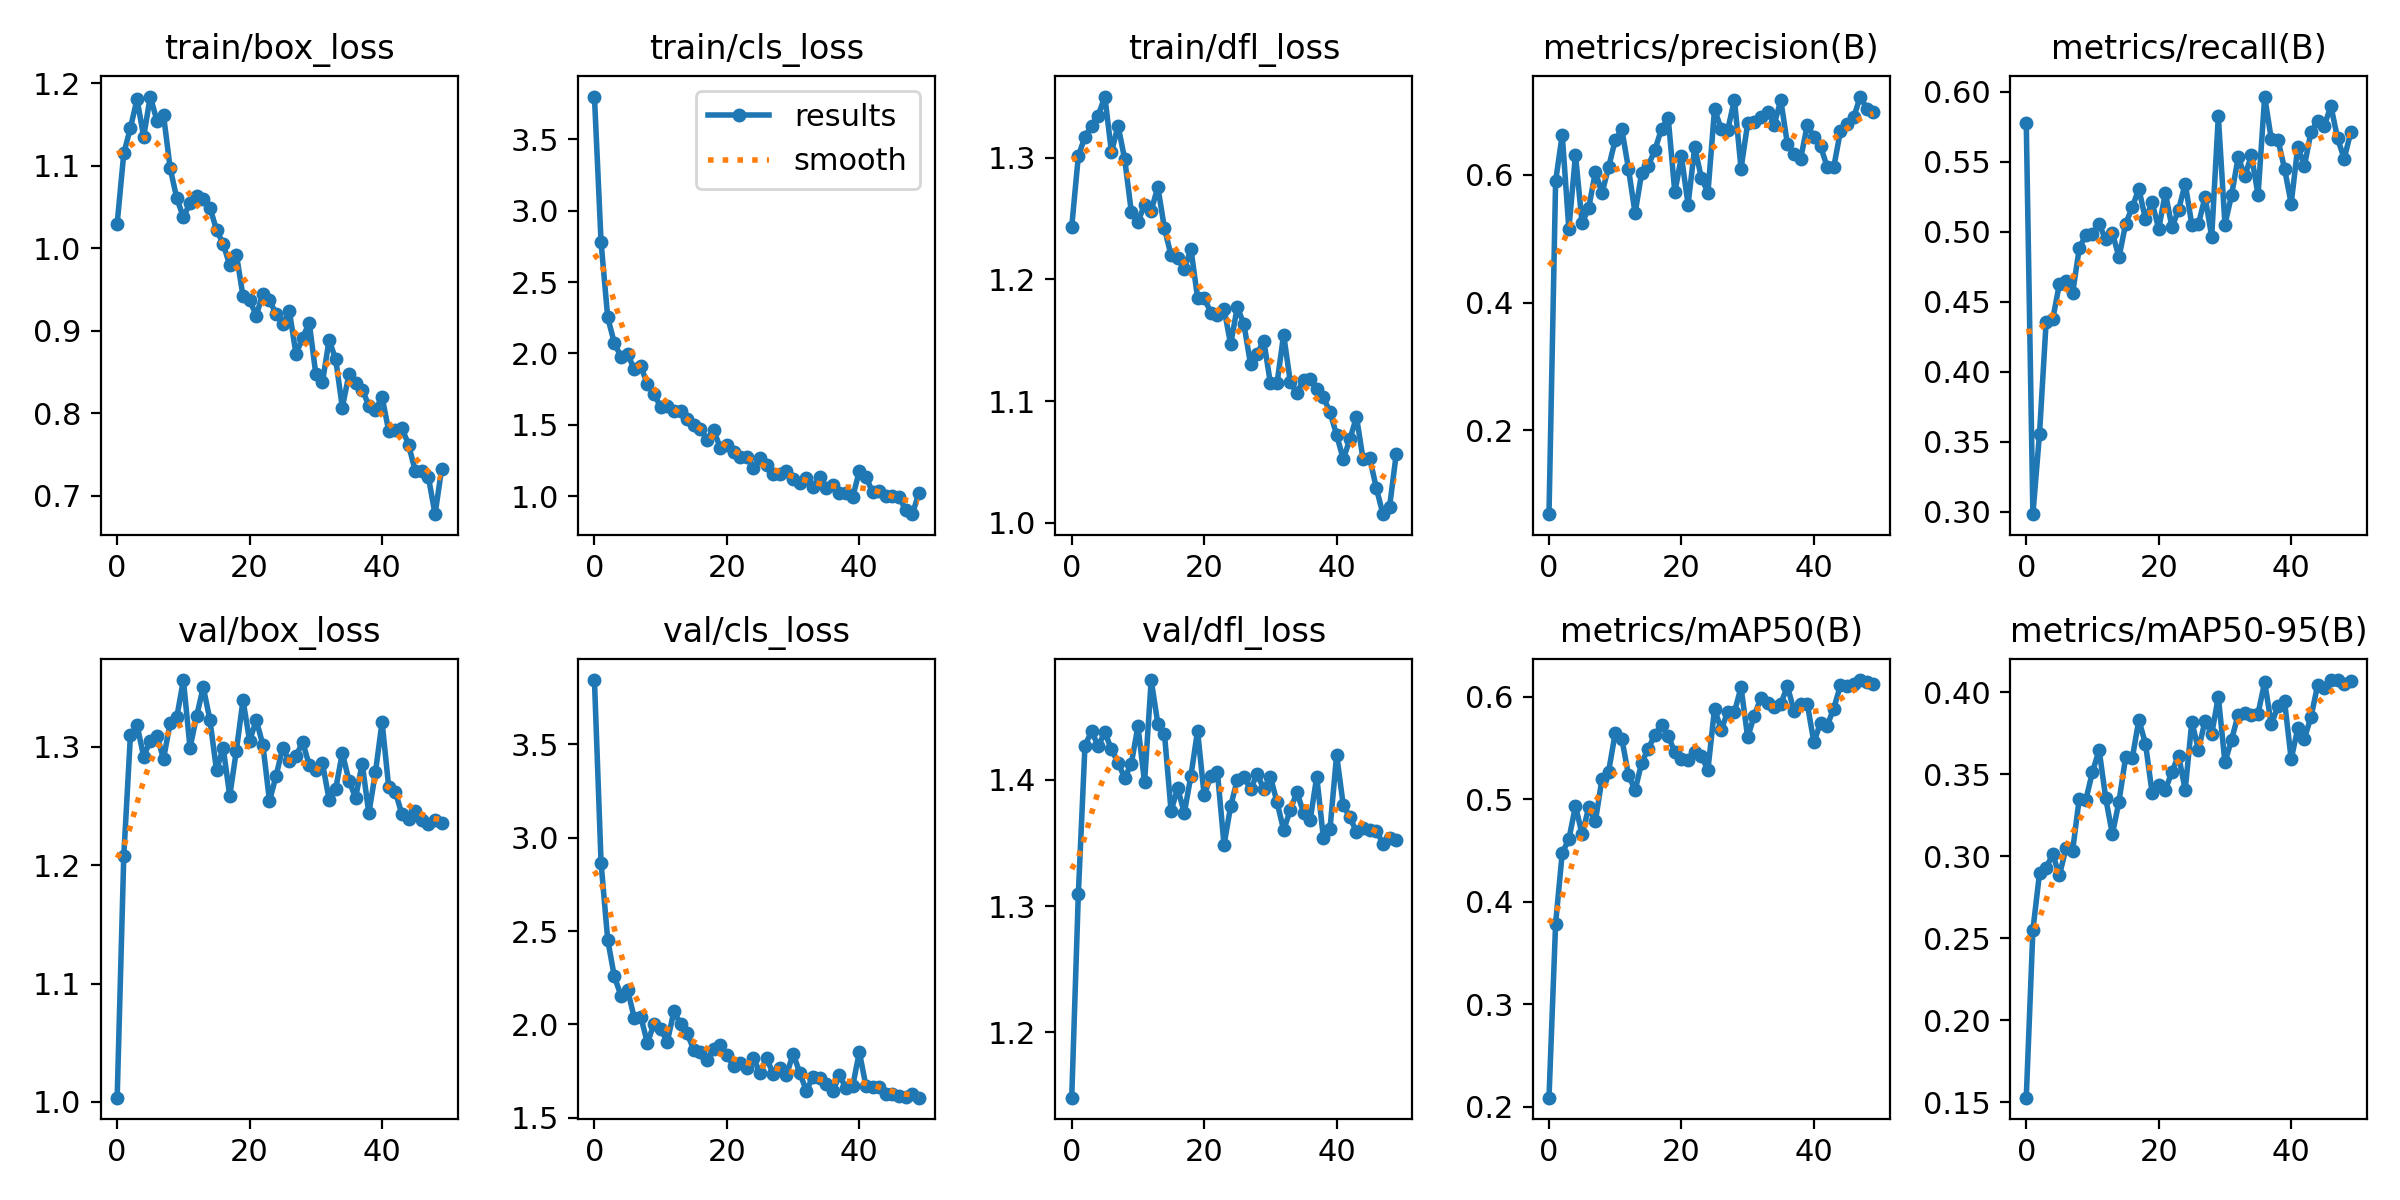

The data file committed next to this chart (first rows):
epoch, train/box_loss, train/cls_loss, train/dfl_loss, metrics/precision(B), metrics/recall(B), metrics/mAP50(B), metrics/mAP50-95(B), val/box_loss, val/cls_loss, val/dfl_loss, lr/pg0, lr/pg1, lr/pg2
0, 1.03, 3.8, 1.243, 0.06861, 0.5775, 0.2088, 0.1527, 1.004, 3.844, 1.148, 0.0001706, 0.0001706, 0.0001706
1, 1.115, 2.779, 1.301, 0.59, 0.2981, 0.3788, 0.255, 1.208, 2.866, 1.31, 0.0003391, 0.0003391, 0.0003391
2, 1.146, 2.254, 1.317, 0.6626, 0.3556, 0.4479, 0.2896, 1.31, 2.454, 1.427, 0.0005006, 0.0005006, 0.0005006
3, 1.181, 2.074, 1.326, 0.515, 0.4354, 0.461, 0.293, 1.318, 2.257, 1.439, 0.0004948, 0.0004948, 0.0004948
4, 1.135, 1.977, 1.335, 0.6308, 0.4376, 0.4934, 0.3013, 1.292, 2.155, 1.427, 0.0004948, 0.0004948, 0.0004948
5, 1.184, 1.994, 1.35, 0.5242, 0.4625, 0.4659, 0.2883, 1.305, 2.187, 1.438, 0.0004843, 0.0004843, 0.0004843
6, 1.155, 1.893, 1.304, 0.5482, 0.4645, 0.492, 0.305, 1.309, 2.036, 1.424, 0.0004739, 0.0004739, 0.0004739
7, 1.161, 1.909, 1.326, 0.6043, 0.456, 0.4784, 0.3035, 1.29, 2.041, 1.414, 0.0004635, 0.0004635, 0.0004635
8, 1.097, 1.786, 1.299, 0.5714, 0.488, 0.5199, 0.3353, 1.32, 1.901, 1.401, 0.0004531, 0.0004531, 0.0004531
9, 1.061, 1.716, 1.255, 0.6117, 0.4979, 0.527, 0.3346, 1.325, 2.004, 1.413, 0.0004427, 0.0004427, 0.0004427
10, 1.038, 1.626, 1.247, 0.6545, 0.4984, 0.5646, 0.3515, 1.356, 1.977, 1.443, 0.0004323, 0.0004323, 0.0004323
11, 1.055, 1.631, 1.261, 0.671, 0.5052, 0.5589, 0.3649, 1.299, 1.907, 1.398, 0.0004218, 0.0004218, 0.0004218
12, 1.064, 1.596, 1.256, 0.6096, 0.4943, 0.5238, 0.3354, 1.326, 2.07, 1.479, 0.0004114, 0.0004114, 0.0004114
13, 1.06, 1.595, 1.276, 0.5397, 0.4991, 0.5088, 0.3135, 1.35, 2.002, 1.445, 0.000401, 0.000401, 0.000401
14, 1.049, 1.541, 1.242, 0.6032, 0.4816, 0.5359, 0.3334, 1.323, 1.952, 1.437, 0.0003906, 0.0003906, 0.0003906
15, 1.022, 1.499, 1.22, 0.6145, 0.5053, 0.5493, 0.3604, 1.28, 1.863, 1.375, 0.0003802, 0.0003802, 0.0003802
16, 1.005, 1.474, 1.218, 0.639, 0.5173, 0.5632, 0.3598, 1.299, 1.851, 1.393, 0.0003698, 0.0003698, 0.0003698
17, 0.9797, 1.397, 1.208, 0.6722, 0.5305, 0.5722, 0.3832, 1.258, 1.811, 1.374, 0.0003594, 0.0003594, 0.0003594
18, 0.9925, 1.464, 1.225, 0.6888, 0.5088, 0.5619, 0.3687, 1.297, 1.87, 1.403, 0.0003489, 0.0003489, 0.0003489
19, 0.9421, 1.339, 1.185, 0.5727, 0.5208, 0.5457, 0.3387, 1.339, 1.891, 1.439, 0.0003385, 0.0003385, 0.0003385
20, 0.9372, 1.362, 1.185, 0.6287, 0.502, 0.5398, 0.3436, 1.305, 1.834, 1.388, 0.0003281, 0.0003281, 0.0003281
21, 0.9184, 1.308, 1.173, 0.5532, 0.5275, 0.5388, 0.3404, 1.323, 1.779, 1.403, 0.0003177, 0.0003177, 0.0003177
22, 0.9451, 1.274, 1.17, 0.6429, 0.5031, 0.546, 0.3517, 1.302, 1.793, 1.406, 0.0003073, 0.0003073, 0.0003073
23, 0.9375, 1.276, 1.176, 0.5957, 0.5155, 0.5419, 0.3615, 1.254, 1.768, 1.349, 0.0002969, 0.0002969, 0.0002969
24, 0.9198, 1.196, 1.147, 0.5719, 0.5342, 0.529, 0.3405, 1.275, 1.822, 1.379, 0.0002865, 0.0002865, 0.0002865
25, 0.9088, 1.267, 1.177, 0.7032, 0.5048, 0.5886, 0.3821, 1.299, 1.738, 1.4, 0.000276, 0.000276, 0.000276
26, 0.9239, 1.219, 1.163, 0.6713, 0.5053, 0.5677, 0.3651, 1.288, 1.819, 1.403, 0.0002656, 0.0002656, 0.0002656
27, 0.8718, 1.153, 1.13, 0.6707, 0.5248, 0.5855, 0.3828, 1.292, 1.734, 1.393, 0.0002552, 0.0002552, 0.0002552
28, 0.8913, 1.159, 1.139, 0.7177, 0.4963, 0.5853, 0.3746, 1.304, 1.764, 1.405, 0.0002448, 0.0002448, 0.0002448
29, 0.91, 1.178, 1.149, 0.6097, 0.5825, 0.6092, 0.3974, 1.285, 1.728, 1.393, 0.0002344, 0.0002344, 0.0002344
30, 0.8472, 1.122, 1.115, 0.6805, 0.505, 0.5607, 0.3573, 1.28, 1.844, 1.403, 0.000224, 0.000224, 0.000224
31, 0.8379, 1.094, 1.115, 0.683, 0.526, 0.5814, 0.3712, 1.286, 1.74, 1.382, 0.0002136, 0.0002136, 0.0002136
32, 0.8887, 1.124, 1.155, 0.6898, 0.5531, 0.5991, 0.3864, 1.255, 1.644, 1.36, 0.0002031, 0.0002031, 0.0002031
33, 0.8653, 1.063, 1.116, 0.699, 0.5396, 0.5939, 0.3877, 1.264, 1.721, 1.376, 0.0001927, 0.0001927, 0.0001927
34, 0.8069, 1.132, 1.107, 0.6784, 0.5544, 0.5905, 0.3862, 1.295, 1.713, 1.39, 0.0001823, 0.0001823, 0.0001823
35, 0.8473, 1.058, 1.117, 0.717, 0.5261, 0.593, 0.3871, 1.271, 1.683, 1.374, 0.0001719, 0.0001719, 0.0001719
36, 0.8363, 1.08, 1.118, 0.648, 0.5964, 0.6105, 0.4063, 1.257, 1.641, 1.368, 0.0001615, 0.0001615, 0.0001615
37, 0.8288, 1.023, 1.109, 0.633, 0.5659, 0.5861, 0.3805, 1.286, 1.728, 1.403, 0.0001511, 0.0001511, 0.0001511
38, 0.8093, 1.025, 1.103, 0.6247, 0.5656, 0.5926, 0.3915, 1.244, 1.657, 1.354, 0.0001407, 0.0001407, 0.0001407
39, 0.8042, 0.9941, 1.091, 0.6781, 0.5449, 0.5933, 0.3947, 1.278, 1.67, 1.361, 0.0001302, 0.0001302, 0.0001302
40, 0.8196, 1.177, 1.072, 0.6596, 0.52, 0.5556, 0.3593, 1.321, 1.852, 1.42, 0.0001198, 0.0001198, 0.0001198
41, 0.7788, 1.138, 1.052, 0.6446, 0.5605, 0.5748, 0.3781, 1.266, 1.669, 1.38, 0.0001094, 0.0001094, 0.0001094
42, 0.7791, 1.026, 1.069, 0.6127, 0.547, 0.5719, 0.3719, 1.262, 1.667, 1.37, 9.8993e-05, 9.8993e-05, 9.8993e-05
43, 0.7819, 1.038, 1.087, 0.6121, 0.5712, 0.5886, 0.3852, 1.243, 1.662, 1.359, 8.8578e-05, 8.8578e-05, 8.8578e-05
44, 0.7618, 1.002, 1.052, 0.6679, 0.579, 0.6111, 0.4045, 1.239, 1.625, 1.362, 7.8164e-05, 7.8164e-05, 7.8164e-05
45, 0.7301, 1.005, 1.053, 0.68, 0.5756, 0.6106, 0.4028, 1.246, 1.629, 1.36, 6.7749e-05, 6.7749e-05, 6.7749e-05
46, 0.7298, 0.9918, 1.028, 0.6897, 0.5897, 0.6124, 0.4075, 1.238, 1.619, 1.36, 5.7334e-05, 5.7334e-05, 5.7334e-05
47, 0.7224, 0.9063, 1.007, 0.7225, 0.5667, 0.6164, 0.4076, 1.235, 1.614, 1.349, 4.6919e-05, 4.6919e-05, 4.6919e-05
48, 0.6776, 0.8743, 1.013, 0.7031, 0.552, 0.6143, 0.4051, 1.238, 1.627, 1.354, 3.6504e-05, 3.6504e-05, 3.6504e-05
49, 0.7327, 1.023, 1.056, 0.6976, 0.571, 0.6129, 0.4073, 1.236, 1.607, 1.352, 2.609e-05, 2.609e-05, 2.609e-05
